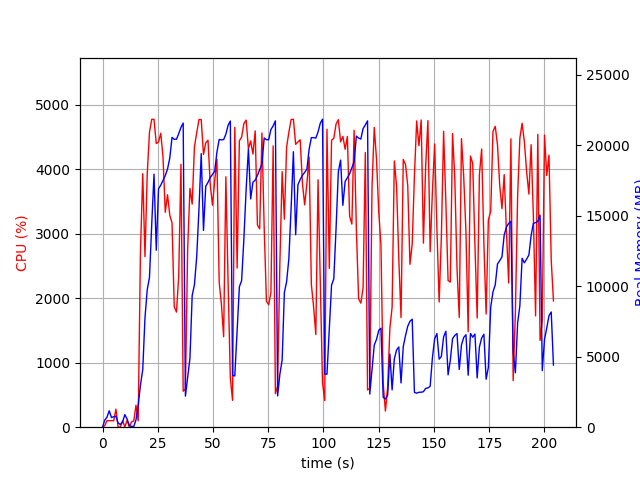

Source data for this figure (header and first rows):
elapsed_time, nproc, cpu, mem_real, mem_virtual
3.6716461181640625e-05, 1, 0.0, 9.008, 3186
1.007, 7, 23.8, 505.3, 2594
2.019, 4, 102.1, 713.5, 2381
3.028, 10, 101.1, 1165, 6028
4.036, 3, 101.2, 684.6, 2085
5.044, 3, 100.1, 745.6, 2085
6.053, 4, 279.4, 773.5, 2789
7.062, 3, 2.0, 292, 1632
8.07, 3, 3.0, 198.3, 1547
9.078, 3, 100.2, 369.2, 1693
10.09, 7, 5.0, 891.4, 3230
11.09, 5, 105.1, 581.5, 2438
12.1, 3, 2.0, 137.6, 1503
13.11, 1, 82.3, 52.13, 648.4
14.12, 2, 96.2, 48.71, 3333
15.13, 1, 339.9, 516.2, 6015
16.14, 1, 99.1, 1556, 16519
17.15, 1, 2697, 2970, 16519
18.2, 1, 3929, 4086, 16519
19.21, 1, 2643, 7753, 16617
20.23, 1, 3922, 9745, 23841
21.25, 1, 4574, 10620, 32179
22.27, 1, 4771, 14404, 32418
23.3, 1, 4771, 17943, 32944
24.32, 1, 4396, 12547, 43480
25.34, 1, 4421, 16900, 43480
26.35, 1, 4556, 17164, 43480
27.37, 1, 4189, 17499, 43480
28.39, 1, 3331, 17843, 43547
29.42, 1, 3603, 18311, 43547
30.44, 1, 3284, 19093, 43723
31.45, 1, 3168, 20549, 43723
32.46, 1, 1868, 20414, 43723
33.47, 1, 1784, 20422, 43723
34.48, 1, 2338, 20812, 43723
35.49, 1, 4074, 21260, 43723
36.5, 1, 557.4, 21567, 43723
37.51, 1, 593.7, 2201, 43855
38.52, 1, 2755, 3536, 43855
39.56, 1, 3700, 4894, 43855
40.57, 1, 3456, 9336, 43855
41.6, 1, 4344, 10107, 43855
42.62, 1, 4562, 12067, 43939
43.64, 1, 4767, 15446, 44003
44.67, 1, 4768, 19397, 44341
45.69, 1, 4226, 13953, 44341
46.71, 1, 4407, 17085, 44341
47.73, 1, 4447, 17360, 44341
48.75, 1, 3762, 17702, 44341
49.76, 1, 3439, 17918, 44341
50.77, 1, 3819, 18147, 44341
51.78, 1, 4150, 19511, 44341
52.8, 1, 2249, 20405, 44341
53.81, 1, 1904, 20373, 44341
54.81, 1, 1402, 20394, 44341
55.82, 1, 3881, 20778, 44341
56.84, 1, 2235, 21410, 44341
57.85, 1, 760.3, 21710, 44341
58.85, 1, 416.2, 3673, 44341
59.86, 1, 4646, 3633, 44341
... 142 more rows
